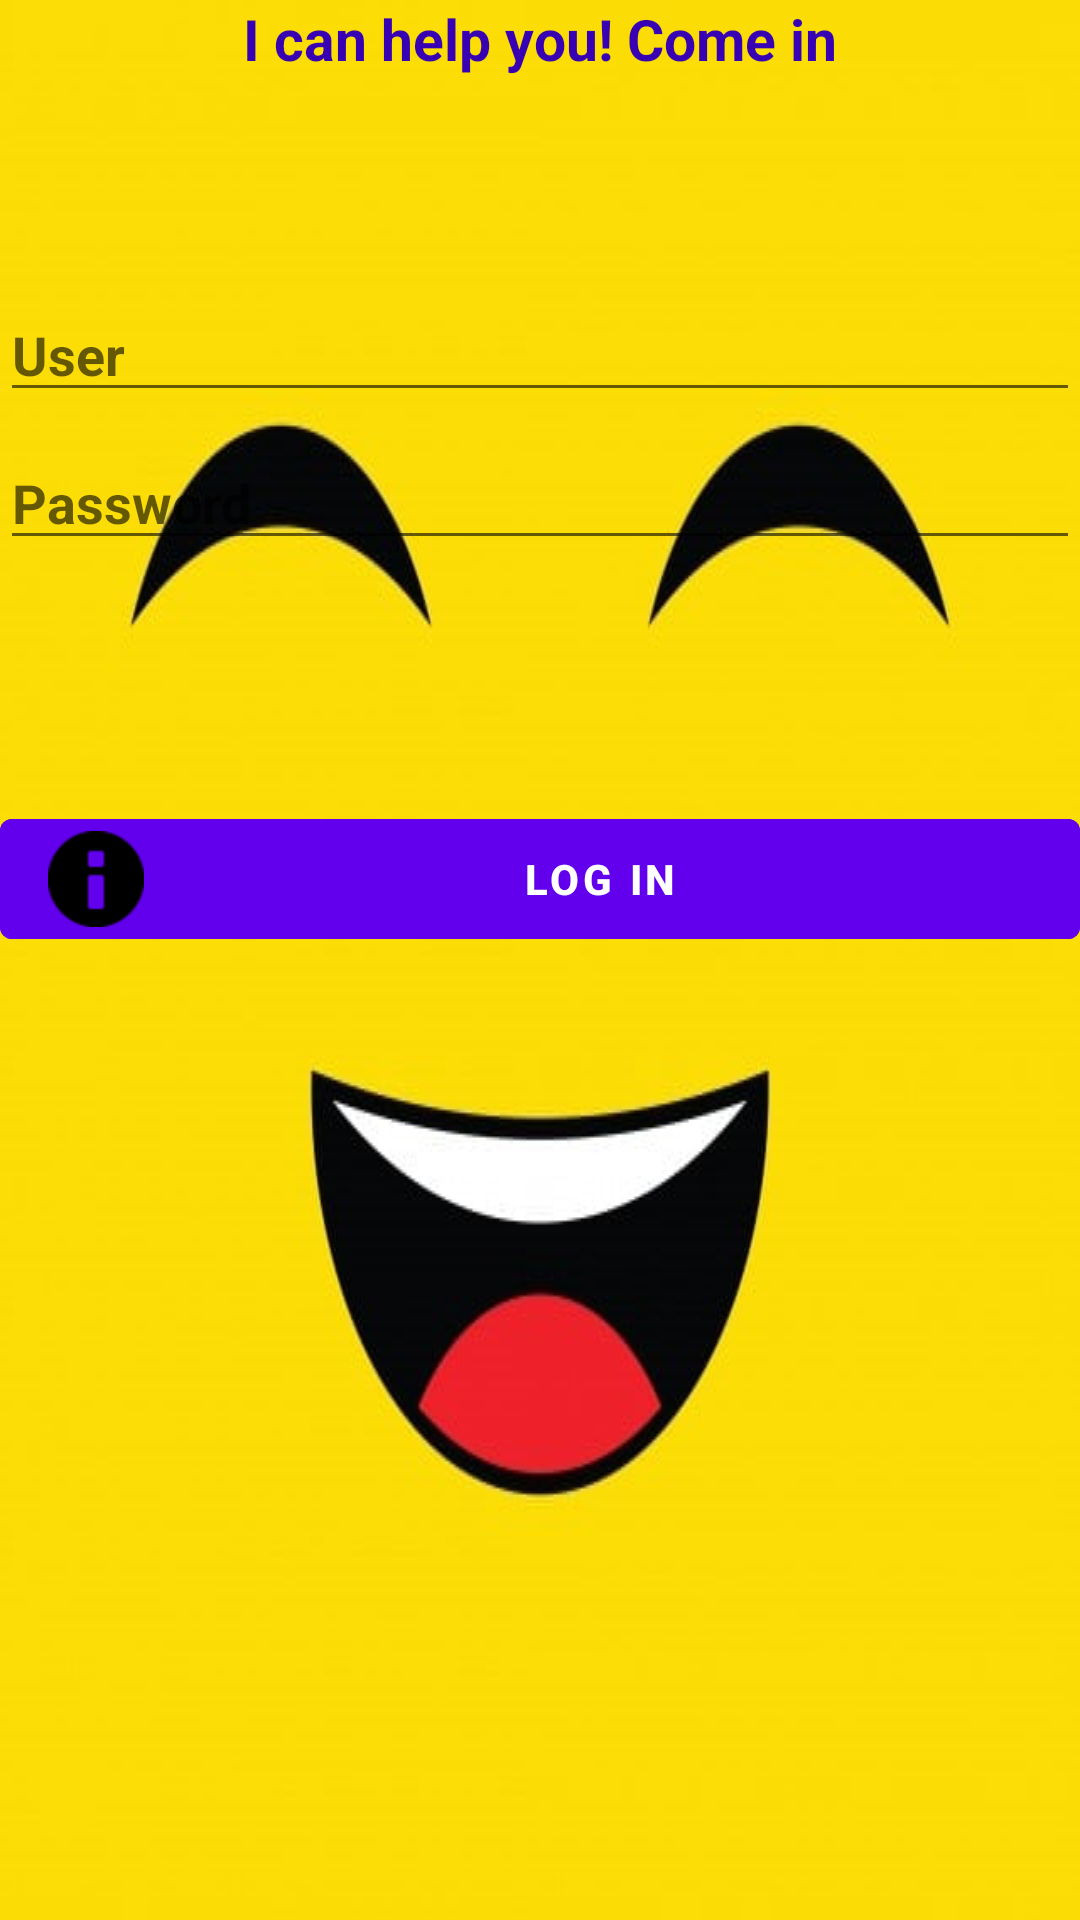

Reconstruct the res/layout file that produces this screen, plus the resources it refers to.
<!-- AndroidManifest.xml: application theme Theme.Aplicacion_Entrega_21_FEB_22_18401176_buena -->
<!-- res/layout/activity_login.xml -->
<?xml version="1.0" encoding="utf-8"?>
<androidx.constraintlayout.widget.ConstraintLayout xmlns:android="http://schemas.android.com/apk/res/android"
    xmlns:app="http://schemas.android.com/apk/res-auto"
    xmlns:tools="http://schemas.android.com/tools"
    android:id="@+id/container"
    android:layout_width="match_parent"
    android:layout_height="match_parent"
    android:paddingLeft="@dimen/activity_horizontal_margin"
    android:paddingTop="@dimen/activity_vertical_margin"
    android:paddingRight="@dimen/activity_horizontal_margin"
    android:paddingBottom="@dimen/activity_vertical_margin"
    tools:context=".ui.login.LoginActivity"
    android:background="@drawable/cara">

    <TextView
        android:id="@+id/textview_first"
        android:layout_width="wrap_content"
        android:layout_height="wrap_content"
        android:text="I can help you! Come in"
        app:layout_constraintEnd_toEndOf="parent"
        app:layout_constraintStart_toStartOf="parent"
        app:layout_constraintTop_toTopOf="parent"
        android:textSize="19sp"
        android:textColor="@color/purple_700"
        android:textStyle="bold"/>

    <EditText
        android:id="@+id/username"
        android:layout_width="0dp"
        android:layout_height="wrap_content"
        android:layout_marginTop="96dp"
        android:hint="User"
        android:inputType="textEmailAddress"
        android:selectAllOnFocus="true"
        app:layout_constraintEnd_toEndOf="parent"
        app:layout_constraintStart_toStartOf="parent"
        app:layout_constraintTop_toTopOf="parent"
        android:textStyle="bold"
        android:textColor="@color/white"/>

    <EditText
        android:id="@+id/password"
        android:layout_width="0dp"
        android:layout_height="wrap_content"
        android:layout_marginTop="8dp"
        android:hint="@string/prompt_password"
        android:imeActionLabel="@string/action_sign_in_short"
        android:imeOptions="actionDone"
        android:inputType="textPassword"
        android:selectAllOnFocus="true"
        app:layout_constraintEnd_toEndOf="parent"
        app:layout_constraintStart_toStartOf="parent"
        app:layout_constraintTop_toBottomOf="@+id/username"
        android:textStyle="bold"
        android:textColor="@color/white"
        />

    <Button
        android:id="@+id/login"
        android:layout_width="match_parent"
        android:layout_height="wrap_content"
        android:layout_gravity="start"
        android:layout_marginTop="16dp"
        android:layout_marginBottom="64dp"
        android:backgroundTint="@color/purple_500"
        android:enabled="false"
        android:text="Log In"
        app:icon="@android:drawable/ic_dialog_info"
        app:iconTint="@color/black"
        app:layout_constraintBottom_toBottomOf="parent"
        app:layout_constraintEnd_toEndOf="parent"
        app:layout_constraintStart_toStartOf="parent"
        app:layout_constraintTop_toBottomOf="@+id/password"
        app:layout_constraintVertical_bias="0.2"
        app:rippleColor="#5426A6"
        android:textColor="@color/white"
        android:textStyle="bold"/>

    <ProgressBar
        android:id="@+id/loading"
        android:layout_width="wrap_content"
        android:layout_height="wrap_content"
        android:layout_gravity="center"
        android:layout_marginTop="64dp"
        android:layout_marginBottom="64dp"
        android:visibility="gone"
        app:layout_constraintBottom_toBottomOf="parent"
        app:layout_constraintEnd_toEndOf="@+id/password"
        app:layout_constraintStart_toStartOf="@+id/password"
        app:layout_constraintTop_toTopOf="parent"
        app:layout_constraintVertical_bias="0.3" />

</androidx.constraintlayout.widget.ConstraintLayout>
<!-- resources referenced by this layout -->
<resources>
  <!-- drawable cara: jpg bitmap (drawable, 16448 bytes) -->
  <string name="action_sign_in_short">Sign in</string>
  <string name="prompt_password">Password</string>
  <style name="Theme.Aplicacion_Entrega_21_FEB_22_18401176_buena" parent="Theme.MaterialComponents.DayNight.DarkActionBar">
          
          <item name="colorPrimary">@color/purple_500</item>
          <item name="colorPrimaryVariant">@color/purple_700</item>
          <item name="colorOnPrimary">@color/white</item>
          
          <item name="colorSecondary">@color/teal_200</item>
          <item name="colorSecondaryVariant">@color/teal_700</item>
          <item name="colorOnSecondary">@color/black</item>
          
          <item name="android:statusBarColor" tools:targetApi="l">?attr/colorPrimaryVariant</item>
          
      </style>
  <!-- not gathered from this repository: default colours our renderer supplied (Android Studio template values) -->
  <color name="purple_500">#FF6200EE</color>
  <color name="purple_700">#FF3700B3</color>
  <color name="teal_200">#FF03DAC5</color>
  <color name="teal_700">#FF018786</color>
  <color name="black">#FF000000</color>
  <color name="white">#FFFFFFFF</color>
</resources>
